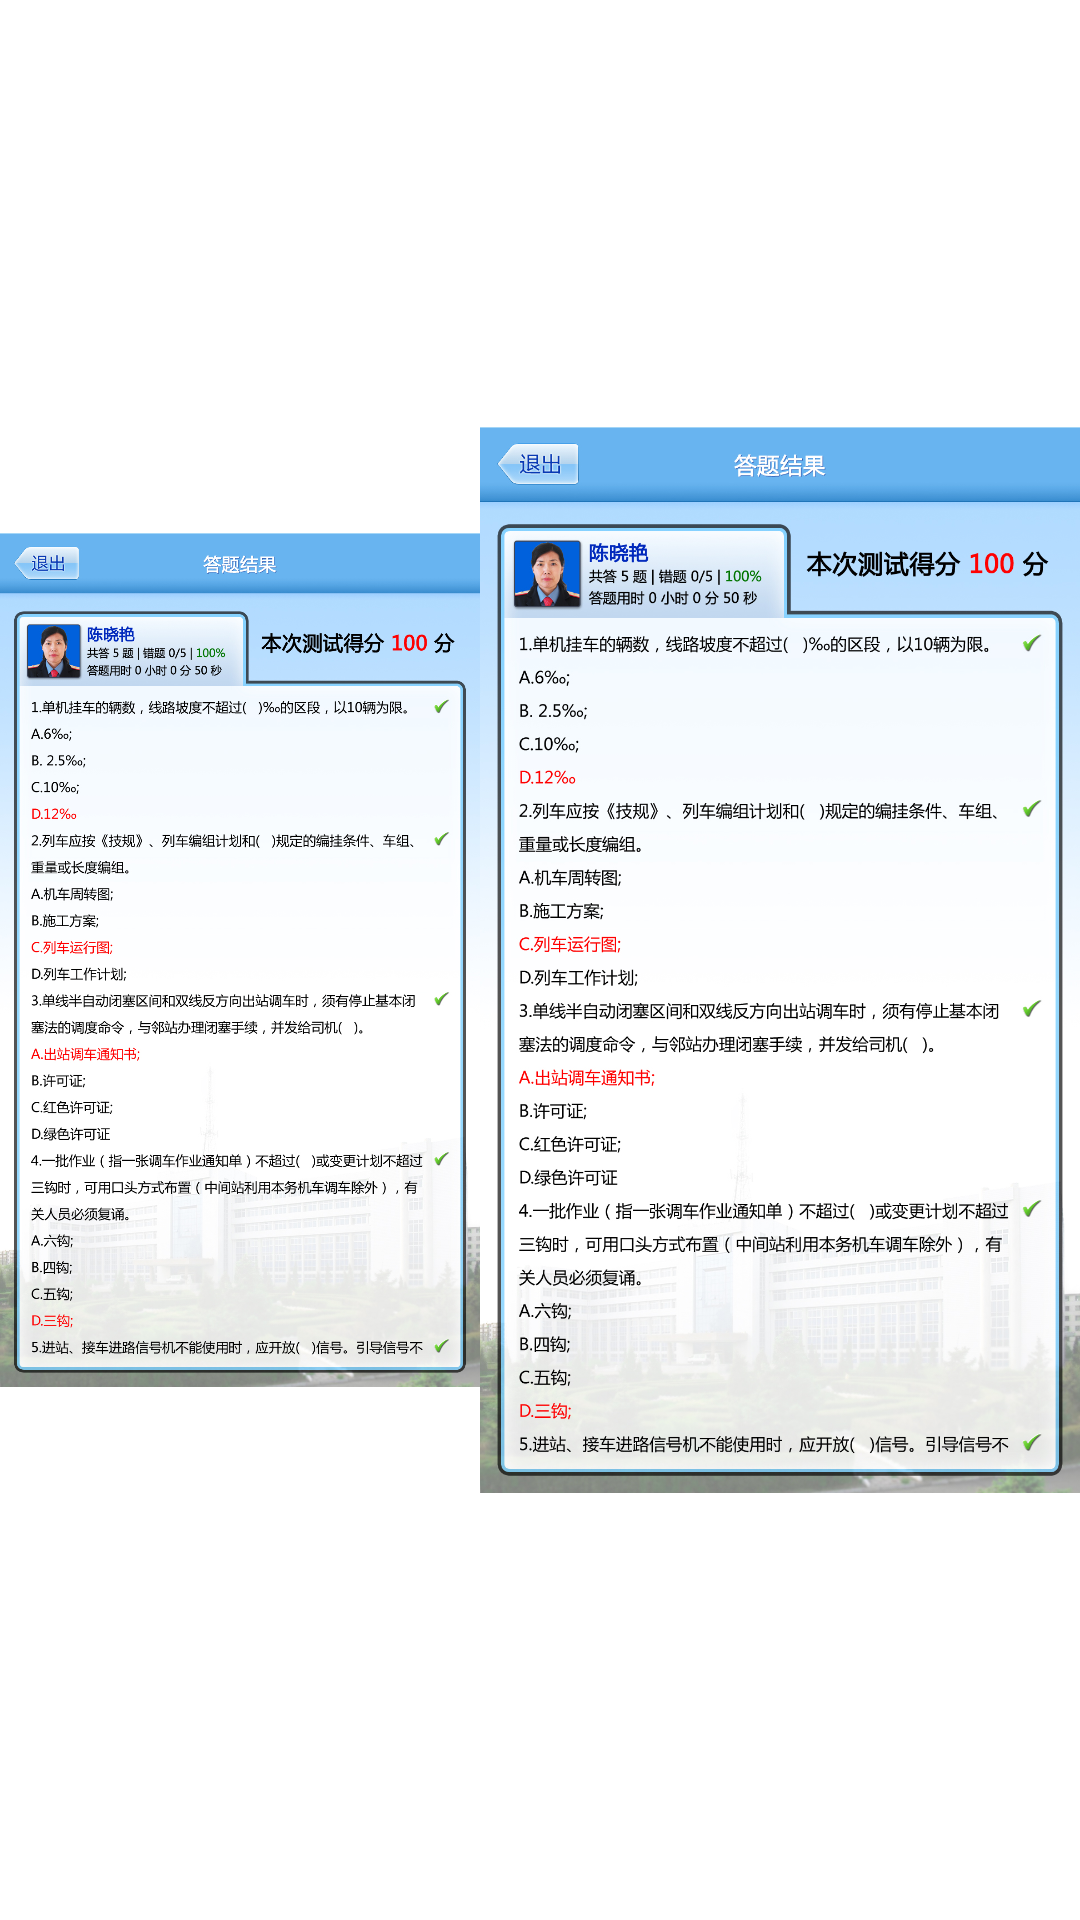

Here is an Android app screen rendered from its layout file. Give the layout XML and the strings, colors and styles it references.
<!-- AndroidManifest.xml: application theme AppTheme -->
<!-- res/layout/activity_game_chart.xml -->
<?xml version="1.0" encoding="utf-8"?>
<LinearLayout xmlns:android="http://schemas.android.com/apk/res/android"
    android:layout_width="fill_parent"
    android:layout_height="fill_parent">

    <LinearLayout
        android:id="@+id/topleft"
        android:layout_width="160dp"
        android:layout_height="match_parent"
        android:background="@drawable/shape" >

        <ImageView
            android:id="@+id/myimage1"
            android:layout_width="wrap_content"
            android:layout_height="wrap_content"
            android:src="@drawable/test1"/>
    </LinearLayout>

    <LinearLayout
        android:id="@+id/topright"
        android:layout_width="match_parent"
        android:layout_height="match_parent"
        android:background="@drawable/shape" >

        <ImageView
            android:id="@+id/myimage2"
            android:layout_width="wrap_content"
            android:layout_height="wrap_content"
            android:src="@drawable/test1" />
    </LinearLayout>


</LinearLayout>
<!-- resources referenced by this layout -->
<resources>
  <!-- drawable test1: jpg bitmap (drawable-hdpi, 973242 bytes) -->
  <style name="AppTheme" parent="AppBaseTheme">
          <item name="android:windowNoTitle">true</item>
          <item name="android:windowAnimationStyle">@style/actAnimation</item>
          
      </style>
  <style name="AppBaseTheme" parent="android:Theme.Light">
          
      </style>
  <style name="actAnimation" parent="@android:style/Animation.Activity">
          <item name="android:activityOpenEnterAnimation">@anim/activity_new</item>
          <item name="android:activityOpenExitAnimation">@anim/activity_out</item>
          <item name="android:activityCloseEnterAnimation">@anim/activity_back</item>
          <item name="android:activityCloseExitAnimation">@anim/activity_finish</item>
          <item name="android:taskOpenEnterAnimation">@anim/activity_new</item>
          <item name="android:taskOpenExitAnimation">@anim/activity_out</item>
          <item name="android:taskCloseEnterAnimation">@anim/activity_back</item>
          <item name="android:taskCloseExitAnimation">@anim/activity_finish</item>
      </style>
</resources>
